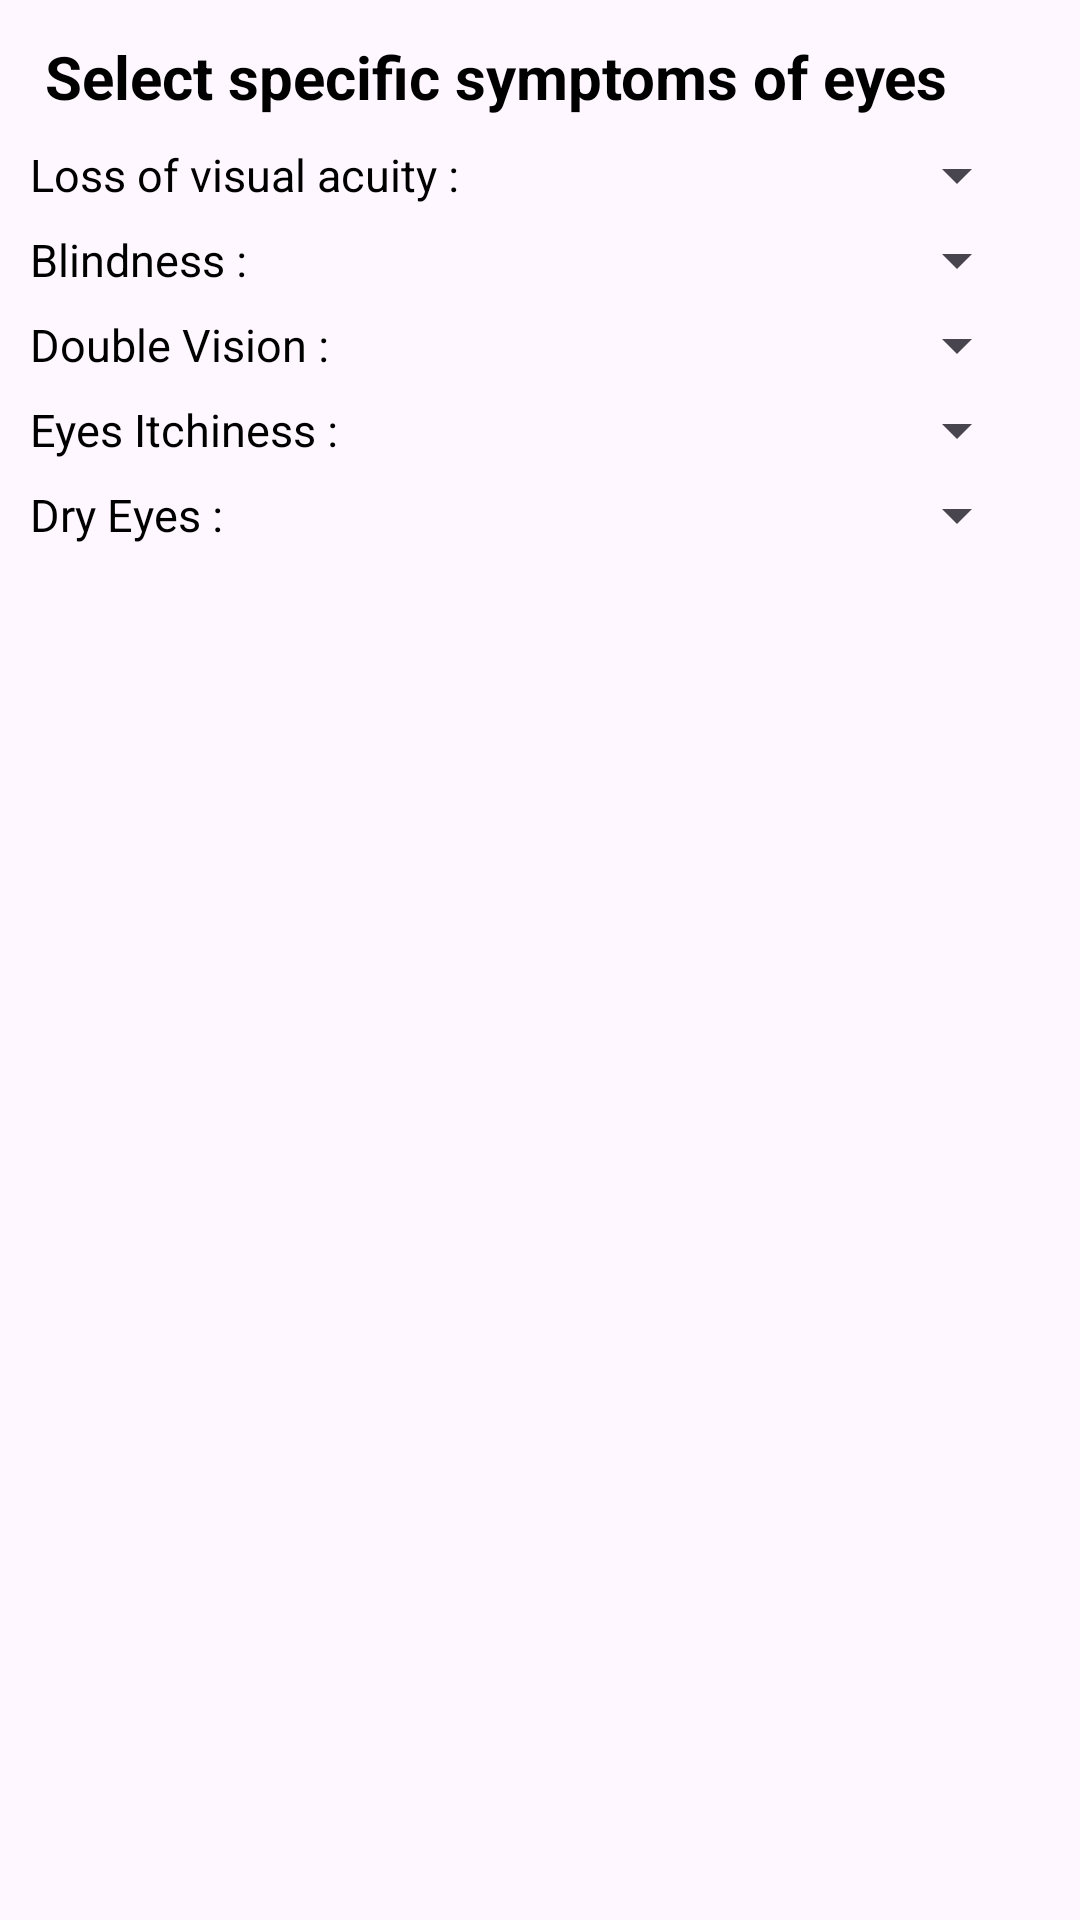

Layout XML and referenced resources for this Android screen:
<!-- AndroidManifest.xml: application theme Theme.Med_assist -->
<!-- res/layout/frag_eyes.xml -->
<?xml version="1.0" encoding="utf-8"?>
<RelativeLayout xmlns:android="http://schemas.android.com/apk/res/android"
    android:layout_width="match_parent"
    android:layout_height="match_parent">

    <TextView
        android:id="@+id/tv"
        android:layout_width="match_parent"
        android:layout_height="wrap_content"
        android:text="Select specific symptoms of eyes"
        android:layout_marginTop="12dp"
        android:textSize="20sp"
        android:textColor="@color/black"
        android:textStyle="bold"
        android:layout_marginLeft="15dp"/>


    <ScrollView
        android:layout_width="match_parent"
        android:layout_height="700dp"
        android:layout_marginTop="40dp"
        android:layout_marginEnd="10dp"
        android:layout_marginBottom="10dp">

        <LinearLayout
            android:layout_width="match_parent"
            android:layout_height="wrap_content"
            android:layout_marginBottom="8dp"
            android:orientation="vertical">

            <LinearLayout
                android:layout_width="match_parent"
                android:layout_height="wrap_content"
                android:layout_marginLeft="10dp"
                android:layout_marginTop="8dp"
                android:layout_marginRight="10dp"
                android:orientation="horizontal">

                <TextView
                    android:layout_width="280dp"
                    android:layout_height="wrap_content"
                    android:text="Loss of visual acuity : "
                    android:textColor="@color/black"
                    android:textSize="15sp" />

                <Spinner
                    android:id="@+id/spineyes1"
                    android:layout_width="50dp"
                    android:layout_height="match_parent"
                    android:layout_marginLeft="3dp" />
            </LinearLayout>

            <LinearLayout
                android:layout_width="match_parent"
                android:layout_height="wrap_content"
                android:layout_marginLeft="10dp"
                android:layout_marginTop="8dp"
                android:layout_marginRight="10dp"
                android:orientation="horizontal">

                <TextView
                    android:layout_width="280dp"
                    android:layout_height="wrap_content"
                    android:text="Blindness : "
                    android:textColor="@color/black"
                    android:textSize="15sp" />

                <Spinner
                    android:id="@+id/spineyes2"
                    android:layout_width="50dp"
                    android:layout_height="match_parent"
                    android:layout_marginLeft="3dp" />
            </LinearLayout>

            <LinearLayout
                android:layout_width="match_parent"
                android:layout_height="wrap_content"
                android:layout_marginLeft="10dp"
                android:layout_marginTop="8dp"
                android:layout_marginRight="10dp"
                android:orientation="horizontal">

                <TextView
                    android:layout_width="280dp"
                    android:layout_height="wrap_content"
                    android:text="Double Vision : "
                    android:textColor="@color/black"
                    android:textSize="15sp" />

                <Spinner
                    android:id="@+id/spineyes3"
                    android:layout_width="50dp"
                    android:layout_height="match_parent"
                    android:layout_marginLeft="3dp" />
            </LinearLayout>

            <LinearLayout
                android:layout_width="match_parent"
                android:layout_height="wrap_content"
                android:layout_marginLeft="10dp"
                android:layout_marginTop="8dp"
                android:layout_marginRight="10dp"
                android:orientation="horizontal">

                <TextView
                    android:layout_width="280dp"
                    android:layout_height="wrap_content"
                    android:text="Eyes Itchiness : "
                    android:textColor="@color/black"
                    android:textSize="15sp" />

                <Spinner
                    android:id="@+id/spineyes4"
                    android:layout_width="50dp"
                    android:layout_height="match_parent"
                    android:layout_marginLeft="3dp" />
            </LinearLayout>

            <LinearLayout
                android:layout_width="match_parent"
                android:layout_height="wrap_content"
                android:layout_marginLeft="10dp"
                android:layout_marginTop="8dp"
                android:layout_marginRight="10dp"
                android:orientation="horizontal">

                <TextView
                    android:layout_width="280dp"
                    android:layout_height="wrap_content"
                    android:text="Dry Eyes : "
                    android:textColor="@color/black"
                    android:textSize="15sp" />

                <Spinner
                    android:id="@+id/spineyes5"
                    android:layout_width="50dp"
                    android:layout_height="match_parent"
                    android:layout_marginLeft="3dp" />
            </LinearLayout>

        </LinearLayout>

    </ScrollView>

</RelativeLayout>
<!-- resources referenced by this layout -->
<resources>
  <style name="Theme.Med_assist" parent="Base.Theme.Med_assist" />
  <style name="Base.Theme.Med_assist" parent="Theme.Material3.DayNight.NoActionBar">
          
          
      </style>
  <!-- not gathered from this repository: default colours our renderer supplied (Android Studio template values) -->
  <color name="black">#FF000000</color>
</resources>
